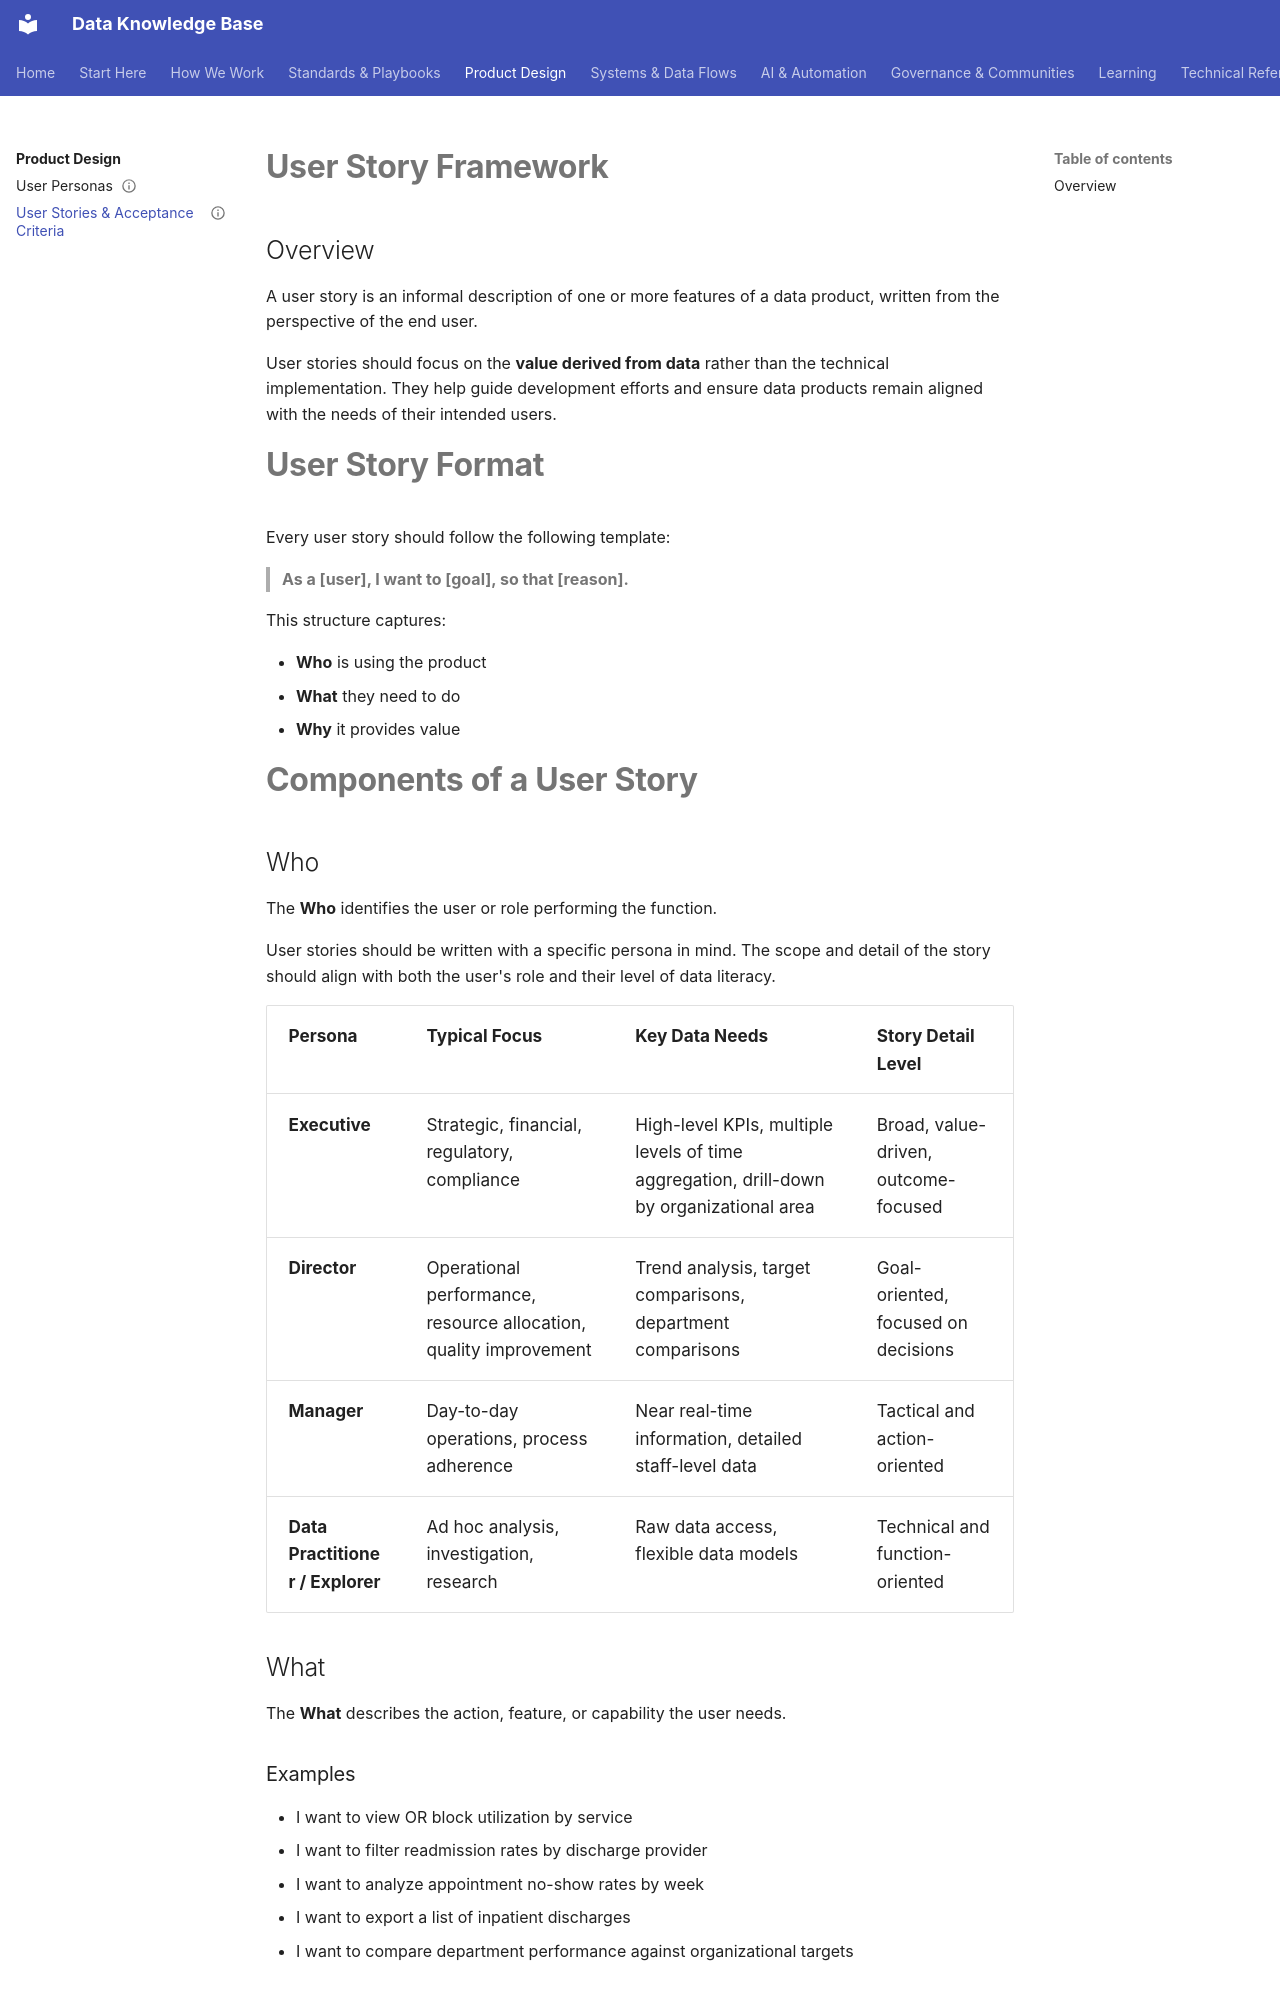

repository: jkparker87/rady-forward-knowledge-base · page: product-design/user-stories/index.html · generator: mkdocs

---
title: User Stories & Acceptance Criteria
status: active
---

# User Story Framework

## Overview

A user story is an informal description of one or more features of a data product, written from the perspective of the end user.

User stories should focus on the **value derived from data** rather than the technical implementation. They help guide development efforts and ensure data products remain aligned with the needs of their intended users.

# User Story Format

Every user story should follow the following template:

> **As a [user], I want to [goal], so that [reason].**

This structure captures:

- **Who** is using the product
- **What** they need to do
- **Why** it provides value

# Components of a User Story

## Who

The **Who** identifies the user or role performing the function.

User stories should be written with a specific persona in mind. The scope and detail of the story should align with both the user's role and their level of data literacy.

| Persona | Typical Focus | Key Data Needs | Story Detail Level |
|----------|----------|----------|----------|
| **Executive** | Strategic, financial, regulatory, compliance | High-level KPIs, multiple levels of time aggregation, drill-down by organizational area | Broad, value-driven, outcome-focused |
| **Director** | Operational performance, resource allocation, quality improvement | Trend analysis, target comparisons, department comparisons | Goal-oriented, focused on decisions |
| **Manager** | Day-to-day operations, process adherence | Near real-time information, detailed staff-level data | Tactical and action-oriented |
| **Data Practitioner / Explorer** | Ad hoc analysis, investigation, research | Raw data access, flexible data models | Technical and function-oriented |
